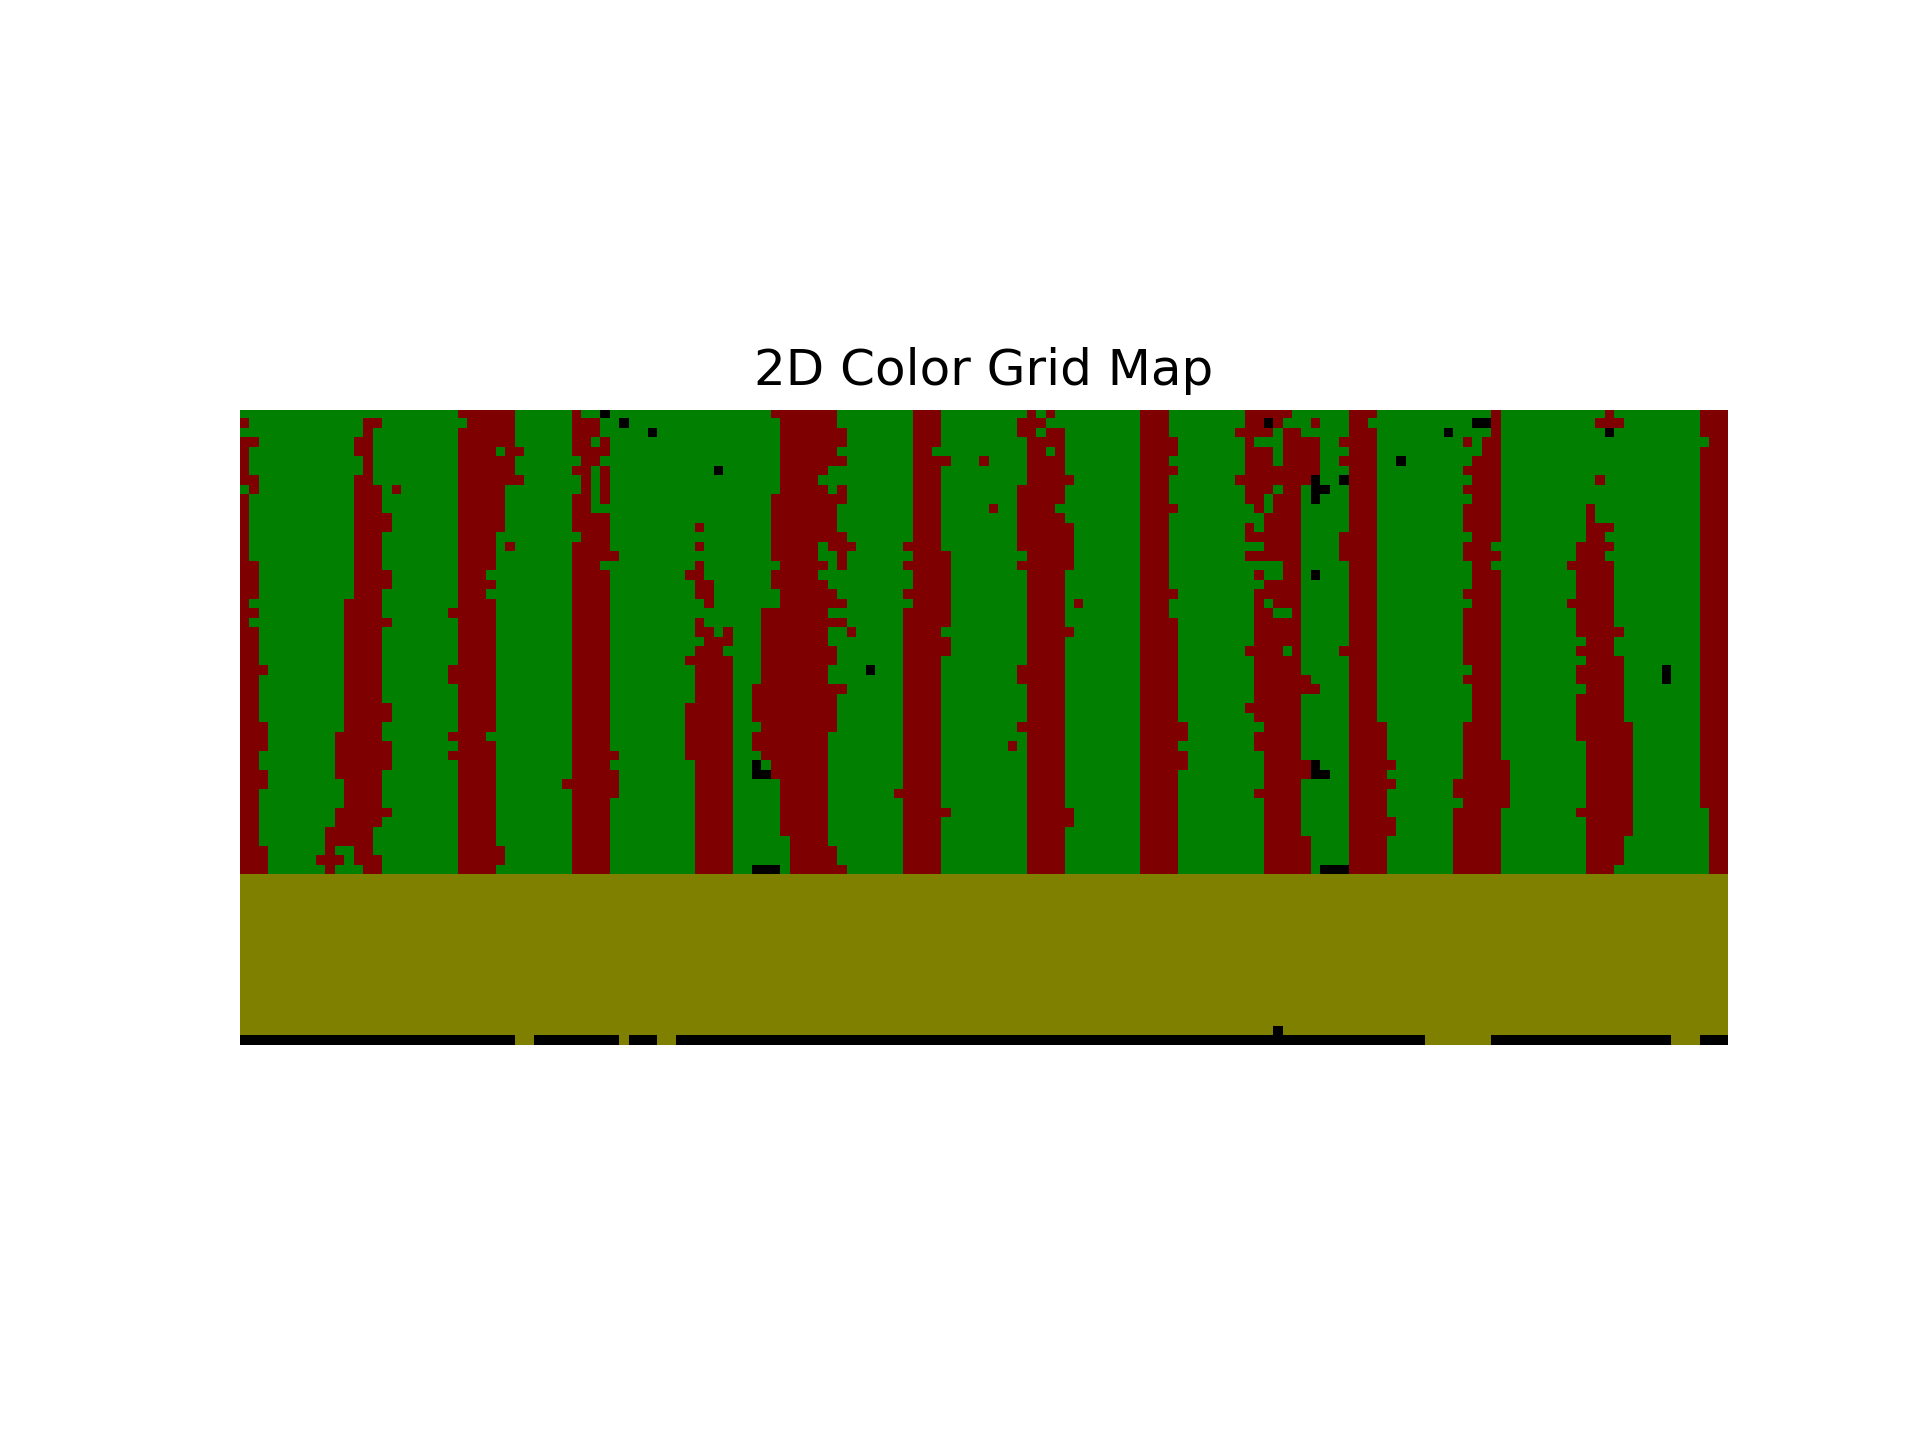

The table this chart was drawn from, first rows:
x, y, R, G, B
0.015, 0.015, 0, 0, 0
0.045, 0.015, 0, 0, 0
0.075, 0.015, 0, 0, 0
0.105, 0.015, 0, 0, 0
0.135, 0.015, 0, 0, 0
0.165, 0.015, 0, 0, 0
0.195, 0.015, 0, 0, 0
0.225, 0.015, 0, 0, 0
0.255, 0.015, 0, 0, 0
0.285, 0.015, 0, 0, 0
0.315, 0.015, 0, 0, 0
0.345, 0.015, 0, 0, 0
0.375, 0.015, 0, 0, 0
0.405, 0.015, 0, 0, 0
0.435, 0.015, 0, 0, 0
0.465, 0.015, 0, 0, 0
0.495, 0.015, 0, 0, 0
0.525, 0.015, 0, 0, 0
0.555, 0.015, 0, 0, 0
0.585, 0.015, 0, 0, 0
0.615, 0.015, 0, 0, 0
0.645, 0.015, 0, 0, 0
0.675, 0.015, 0, 0, 0
0.705, 0.015, 0, 0, 0
0.735, 0.015, 0, 0, 0
0.765, 0.015, 0, 0, 0
0.795, 0.015, 0, 0, 0
0.825, 0.015, 0, 0, 0
0.855, 0.015, 0, 0, 0
0.885, 0.015, 127, 127, 0
0.915, 0.015, 127, 127, 0
0.945, 0.015, 0, 0, 0
0.975, 0.015, 0, 0, 0
1.005, 0.015, 0, 0, 0
1.035, 0.015, 0, 0, 0
1.065, 0.015, 0, 0, 0
1.095, 0.015, 0, 0, 0
1.125, 0.015, 0, 0, 0
1.155, 0.015, 0, 0, 0
1.185, 0.015, 0, 0, 0
1.215, 0.015, 127, 127, 0
1.245, 0.015, 0, 0, 0
1.275, 0.015, 0, 0, 0
1.305, 0.015, 0, 0, 0
1.335, 0.015, 127, 127, 0
1.365, 0.015, 127, 127, 0
1.395, 0.015, 0, 0, 0
1.425, 0.015, 0, 0, 0
1.455, 0.015, 0, 0, 0
1.485, 0.015, 0, 0, 0
1.515, 0.015, 0, 0, 0
1.545, 0.015, 0, 0, 0
1.575, 0.015, 0, 0, 0
1.605, 0.015, 0, 0, 0
1.635, 0.015, 0, 0, 0
1.665, 0.015, 0, 0, 0
1.695, 0.015, 0, 0, 0
1.725, 0.015, 0, 0, 0
1.755, 0.015, 0, 0, 0
1.785, 0.015, 0, 0, 0
... 10,459 more rows
